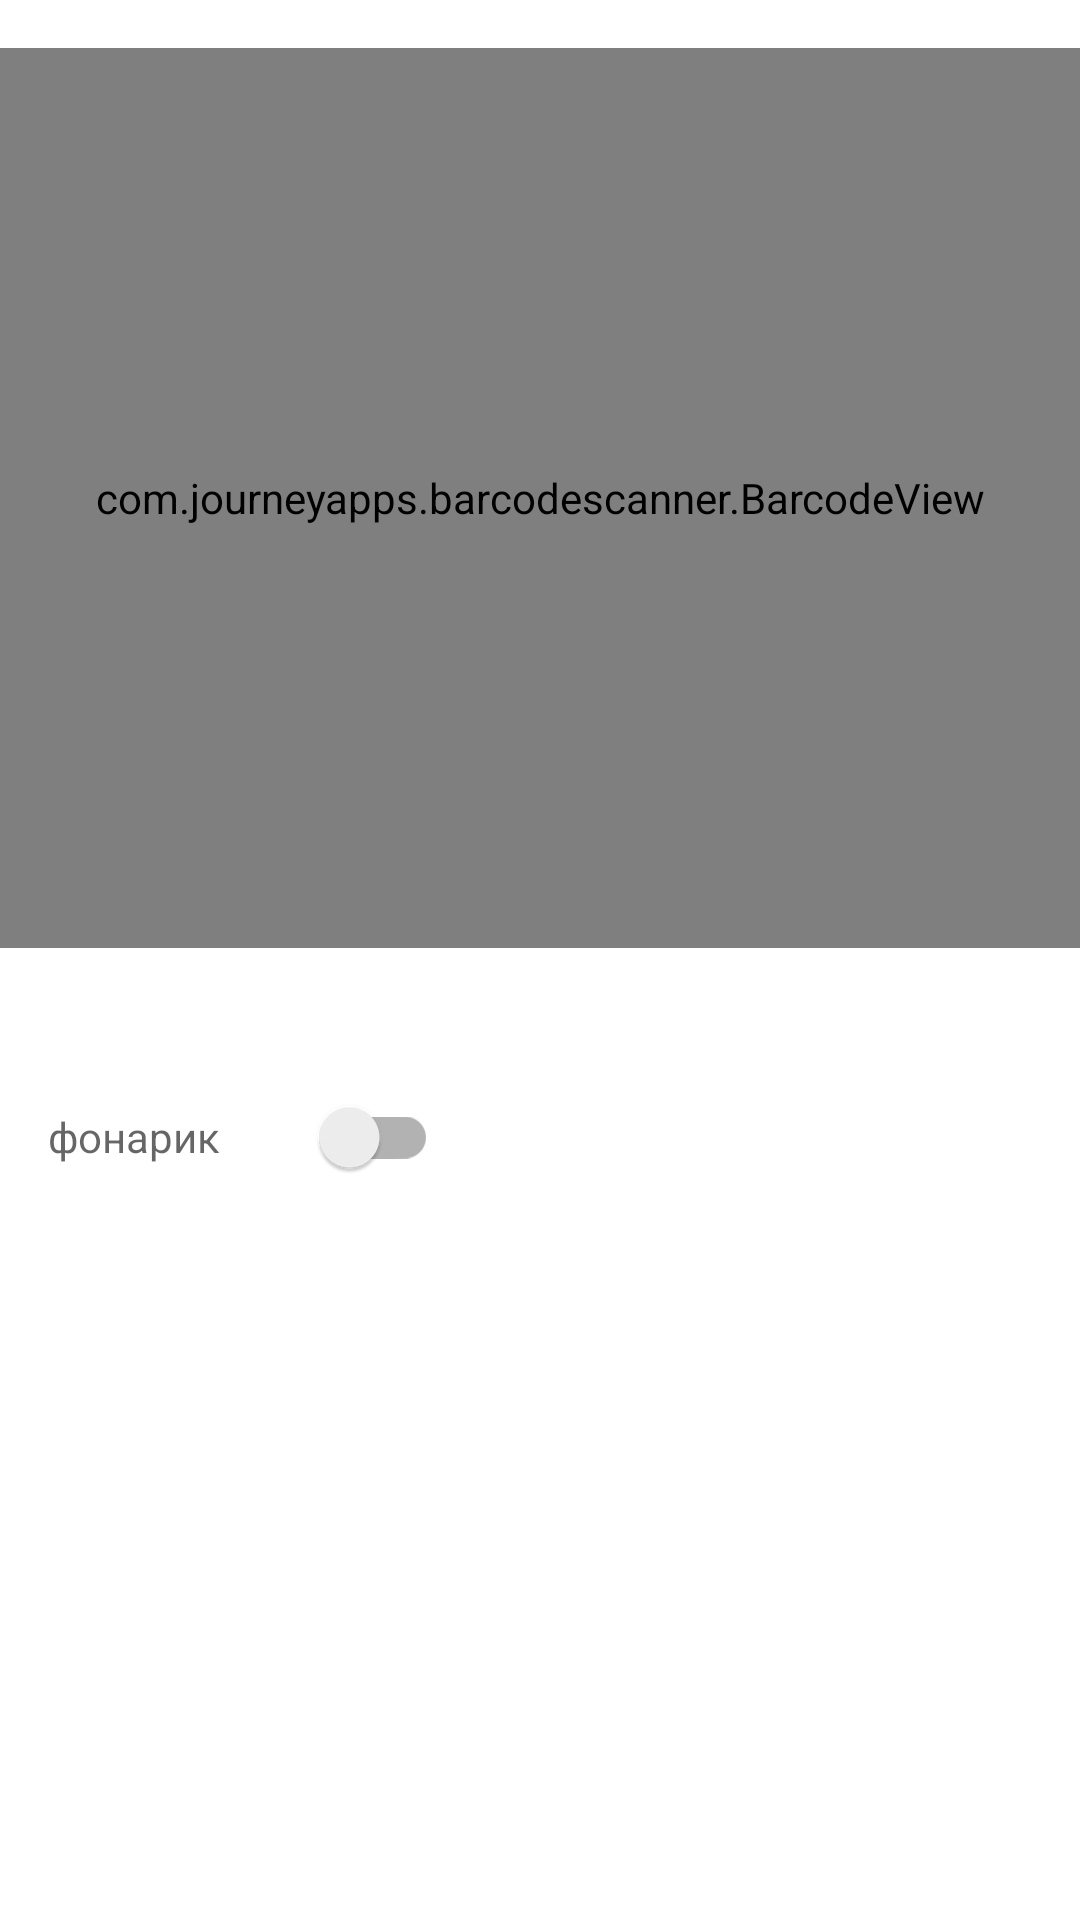

Android layout source for this screen:
<!-- AndroidManifest.xml: application theme Theme.Invertor -->
<!-- res/layout/serial_camera_layout.xml -->
<?xml version="1.0" encoding="utf-8"?>
<androidx.constraintlayout.widget.ConstraintLayout xmlns:android="http://schemas.android.com/apk/res/android"
    xmlns:app="http://schemas.android.com/apk/res-auto"
    xmlns:tools="http://schemas.android.com/tools"
    android:layout_width="match_parent"
    android:layout_height="match_parent">

    <com.journeyapps.barcodescanner.BarcodeView
        android:id="@+id/alertScanner"
        android:layout_width="match_parent"
        android:layout_height="300dp"
        android:layout_marginTop="16dp"
        app:layout_constraintEnd_toEndOf="parent"
        app:layout_constraintStart_toStartOf="parent"
        app:layout_constraintTop_toTopOf="parent" />

    <androidx.appcompat.widget.SwitchCompat
        android:id="@+id/torch"
        android:layout_width="130dp"
        android:layout_height="54dp"
        android:layout_marginStart="16dp"
        android:layout_marginTop="36dp"
        android:hint="@string/torch"
        app:layout_constraintStart_toStartOf="parent"
        app:layout_constraintTop_toBottomOf="@+id/alertScanner" />
</androidx.constraintlayout.widget.ConstraintLayout>
<!-- resources referenced by this layout -->
<resources>
  <string name="torch">фонарик</string>
  <color name="primary">#6d5e0f</color>
  <color name="on_primary">#ffffff</color>
  <color name="inverse_primary">#dbc66e</color>
  <color name="primary_container">#f8e287</color>
  <color name="on_primary_container">#534600</color>
  <color name="second">#665e40</color>
  <color name="on_second">#ffffff</color>
  <color name="secondary_container">#eee2bc</color>
  <color name="on_secondary_container">#4e472a</color>
  <color name="third">#43664e</color>
  <color name="third_container">#c5ecce</color>
  <color name="on_third">#ffffff</color>
  <color name="on_third_container">#2c4e38</color>
  <color name="surface_dim">#e0d9cc</color>
  <color name="surface">#fff9ee</color>
  <color name="surface_bright">#fff9ee</color>
  <color name="surface_container_lowest">#ffffff</color>
  <color name="surface_container_low">#faf3e5</color>
  <color name="surface_container">#f4eddf</color>
  <color name="surface_container_high">#eee8da</color>
  <color name="surface_container_highest">#e8e2d4</color>
  <color name="on_surface">#1e1b13</color>
  <color name="on_surface_variant">#4b4739</color>
  <color name="inverse_surface">#333027</color>
  <color name="inverse_on_surface">#f7f0e2</color>
  <color name="scrim">#000000</color>
  <color name="shadow">#000000</color>
  <color name="error">#ba1a1a</color>
  <color name="on_error">#ffffff</color>
  <color name="error_container">#ffdad6</color>
  <color name="on_error_container">#93000a</color>
  <color name="outline">#7c7767</color>
  <color name="outline_variant">#cdc6b4</color>
  <style name="Base.Widget.AppCompat.ImageButton.day">
          <item name="android:background">@drawable/shape</item>
          <item name="android:elevation">2dp</item>
      </style>
  <!-- drawable shape (drawable) -->
  <?xml version="1.0" encoding="utf-8"?>
  <shape xmlns:android="http://schemas.android.com/apk/res/android" android:shape="rectangle">
      <solid android:color="@color/primary"/>
      <corners android:radius="12dp"/>
  </shape>
</resources>
